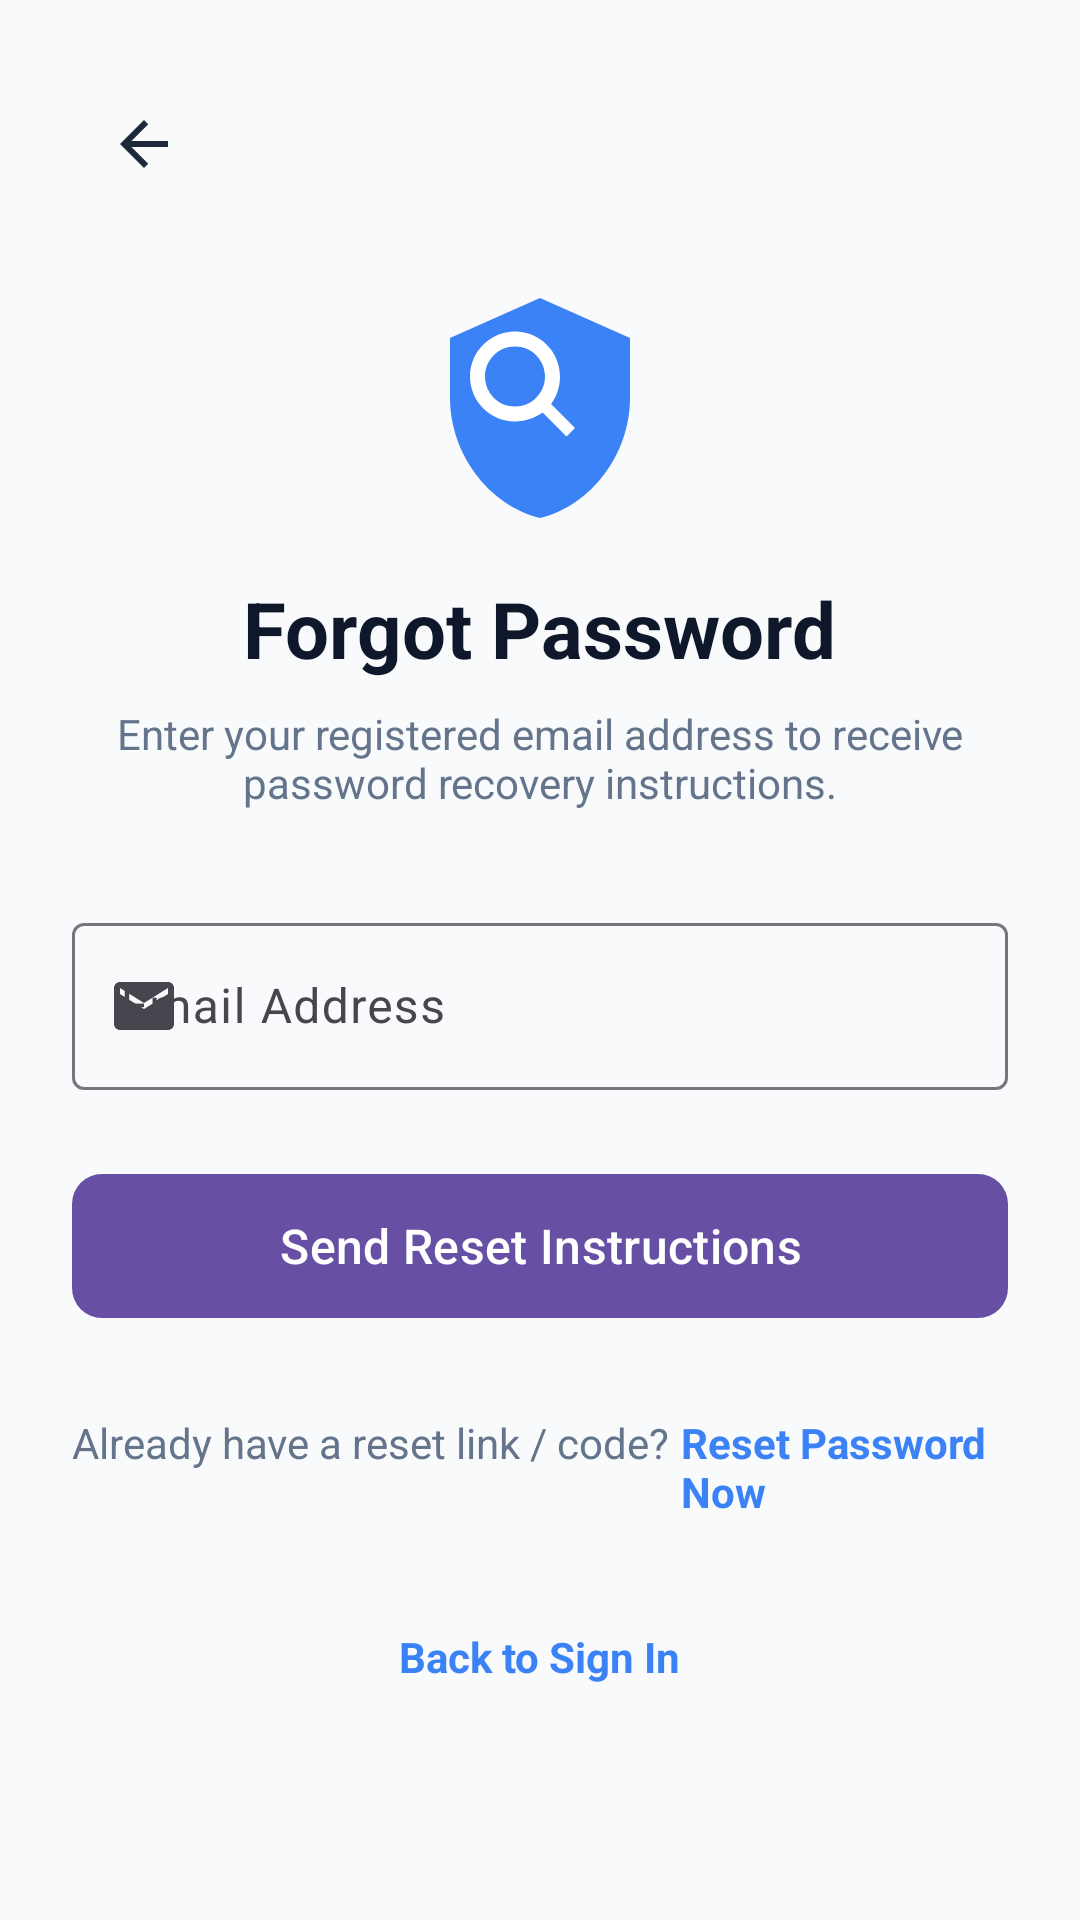

Reconstruct the res/layout file that produces this screen, plus the resources it refers to.
<!-- AndroidManifest.xml: application theme Theme.CampusLostFound -->
<!-- res/layout/activity_forgot_password.xml -->
<?xml version="1.0" encoding="utf-8"?>
<ScrollView xmlns:android="http://schemas.android.com/apk/res/android"
    xmlns:app="http://schemas.android.com/apk/res-auto"
    android:layout_width="match_parent"
    android:layout_height="match_parent"
    android:background="@color/background"
    android:fillViewport="true">

    <LinearLayout
        android:id="@+id/forgot_main"
        android:layout_width="match_parent"
        android:layout_height="wrap_content"
        android:orientation="vertical"
        android:padding="@dimen/spacing_large">
        <ImageButton
            android:id="@+id/btn_back"
            android:layout_width="48dp"
            android:layout_height="48dp"
            android:background="?attr/selectableItemBackgroundBorderless"
            android:contentDescription="@string/back_to_login"
            android:src="@drawable/ic_arrow_back" />

        <ImageView
            android:id="@+id/iv_lock_icon"
            android:layout_width="80dp"
            android:layout_height="80dp"
            android:layout_gravity="center_horizontal"
            android:layout_marginTop="@dimen/spacing_large"
            android:contentDescription="@string/forgot_password_title"
            android:src="@drawable/ic_logo" />

        <TextView
            android:id="@+id/tv_title"
            android:layout_width="wrap_content"
            android:layout_height="wrap_content"
            android:layout_gravity="center_horizontal"
            android:layout_marginTop="@dimen/spacing_medium"
            android:text="@string/forgot_password_title"
            android:textColor="@color/text_primary"
            android:textSize="26sp"
            android:textStyle="bold" />

        <TextView
            android:id="@+id/tv_subtitle"
            android:layout_width="wrap_content"
            android:layout_height="wrap_content"
            android:layout_gravity="center_horizontal"
            android:layout_marginTop="@dimen/spacing_small"
            android:gravity="center"
            android:text="@string/forgot_password_subtitle"
            android:textColor="@color/text_secondary"
            android:textSize="14sp" />

        <com.google.android.material.textfield.TextInputLayout
            android:id="@+id/til_email"
            style="@style/Widget.Material3.TextInputLayout.OutlinedBox"
            android:layout_width="match_parent"
            android:layout_height="wrap_content"
            android:layout_marginTop="@dimen/spacing_extra_large"
            android:hint="@string/hint_email"
            app:startIconDrawable="@drawable/ic_email">

            <com.google.android.material.textfield.TextInputEditText
                android:id="@+id/et_email"
                android:layout_width="match_parent"
                android:layout_height="wrap_content"
                android:inputType="textEmailAddress"
                android:maxLines="1" />
        </com.google.android.material.textfield.TextInputLayout>

        <com.google.android.material.button.MaterialButton
            android:id="@+id/btn_send_recovery"
            android:layout_width="match_parent"
            android:layout_height="56dp"
            android:layout_marginTop="@dimen/spacing_large"
            android:text="@string/btn_send_recovery"
            android:textSize="16sp"
            app:cornerRadius="@dimen/button_corner_radius" />

        <LinearLayout
            android:layout_width="wrap_content"
            android:layout_height="wrap_content"
            android:layout_gravity="center_horizontal"
            android:layout_marginTop="@dimen/spacing_large"
            android:orientation="horizontal">

            <TextView
                android:layout_width="wrap_content"
                android:layout_height="wrap_content"
                android:text="@string/have_reset_code"
                android:textColor="@color/text_secondary"
                android:textSize="14sp" />

            <TextView
                android:id="@+id/tv_go_to_reset"
                android:layout_width="wrap_content"
                android:layout_height="wrap_content"
                android:padding="4dp"
                android:text="@string/go_to_reset"
                android:textColor="@color/primary_accent"
                android:textSize="14sp"
                android:textStyle="bold" />
        </LinearLayout>

        <TextView
            android:id="@+id/tv_back_to_login"
            android:layout_width="wrap_content"
            android:layout_height="wrap_content"
            android:layout_gravity="center_horizontal"
            android:layout_marginTop="@dimen/spacing_large"
            android:padding="@dimen/spacing_small"
            android:text="@string/back_to_login"
            android:textColor="@color/primary_accent"
            android:textSize="14sp"
            android:textStyle="bold" />

    </LinearLayout>
</ScrollView>
<!-- resources referenced by this layout -->
<resources>
  <color name="background">#F8FAFC</color>
  <color name="primary_accent">#3B82F6</color>
  <color name="text_primary">#0F172A</color>
  <color name="text_secondary">#64748B</color>
  <dimen name="button_corner_radius">10dp</dimen>
  <dimen name="spacing_extra_large">32dp</dimen>
  <dimen name="spacing_large">24dp</dimen>
  <dimen name="spacing_medium">16dp</dimen>
  <dimen name="spacing_small">8dp</dimen>
  <!-- drawable ic_arrow_back (drawable) -->
  <vector xmlns:android="http://schemas.android.com/apk/res/android"
      android:width="24dp"
      android:height="24dp"
      android:viewportWidth="24"
      android:viewportHeight="24">
      <path
          android:fillColor="#1E293B"
          android:pathData="M20,11H7.83l5.59,-5.59L12,4l-8,8 8,8 1.41,-1.41L7.83,13H20v-2z"/>
  </vector>
  <!-- drawable ic_email (drawable) -->
  <vector xmlns:android="http://schemas.android.com/apk/res/android"
      android:width="24dp"
      android:height="24dp"
      android:viewportWidth="24"
      android:viewportHeight="24">
      <path
          android:fillColor="#64748B"
          android:pathData="M20,4H4C2.9,4 2,4.9 2,6v12c0,1.1 0.9,2 2,2h16c1.1,0 2,-0.9 2,-2V6C22,4.9 21.1,4 20,4zM20,8l-8,5L4,8V6l8,5l8,-5V8z"/>
  </vector>
  <!-- drawable ic_logo (drawable) -->
  <vector xmlns:android="http://schemas.android.com/apk/res/android"
      android:width="120dp"
      android:height="120dp"
      android:viewportWidth="24"
      android:viewportHeight="24">
      <path
          android:fillColor="#3B82F6"
          android:pathData="M12,1L3,5v6c0,5.55 3.84,10.74 9,12 5.16,-1.26 9,-6.45 9,-12V5l-9,-4z"/>
      <path
          android:fillColor="#FFFFFF"
          android:pathData="M15.5,14l-2.39,-2.39c0.56,-0.78 0.89,-1.73 0.89,-2.76 0,-2.48 -2.02,-4.5 -4.5,-4.5S5,6.37 5,8.85s2.02,4.5 4.5,4.5c1.03,0 1.98,-0.33 2.76,-0.89L14.65,14.85l0.85,-0.85zM9.5,11.85c-1.66,0 -3,-1.34 -3,-3s1.34,-3 3,-3 3,1.34 3,3 -1.34,3 -3,3z"/>
  </vector>
  <string name="back_to_login">Back to Sign In</string>
  <string name="btn_send_recovery">Send Reset Instructions</string>
  <string name="forgot_password_subtitle">Enter your registered email address to receive password recovery instructions.</string>
  <string name="forgot_password_title">Forgot Password</string>
  <string name="go_to_reset">Reset Password Now</string>
  <string name="have_reset_code">Already have a reset link / code?</string>
  <string name="hint_email">Email Address</string>
  <style name="Theme.CampusLostFound" parent="Base.Theme.CampusLostFound" />
  <style name="Base.Theme.CampusLostFound" parent="Theme.Material3.DayNight.NoActionBar">
          
          
      </style>
</resources>
